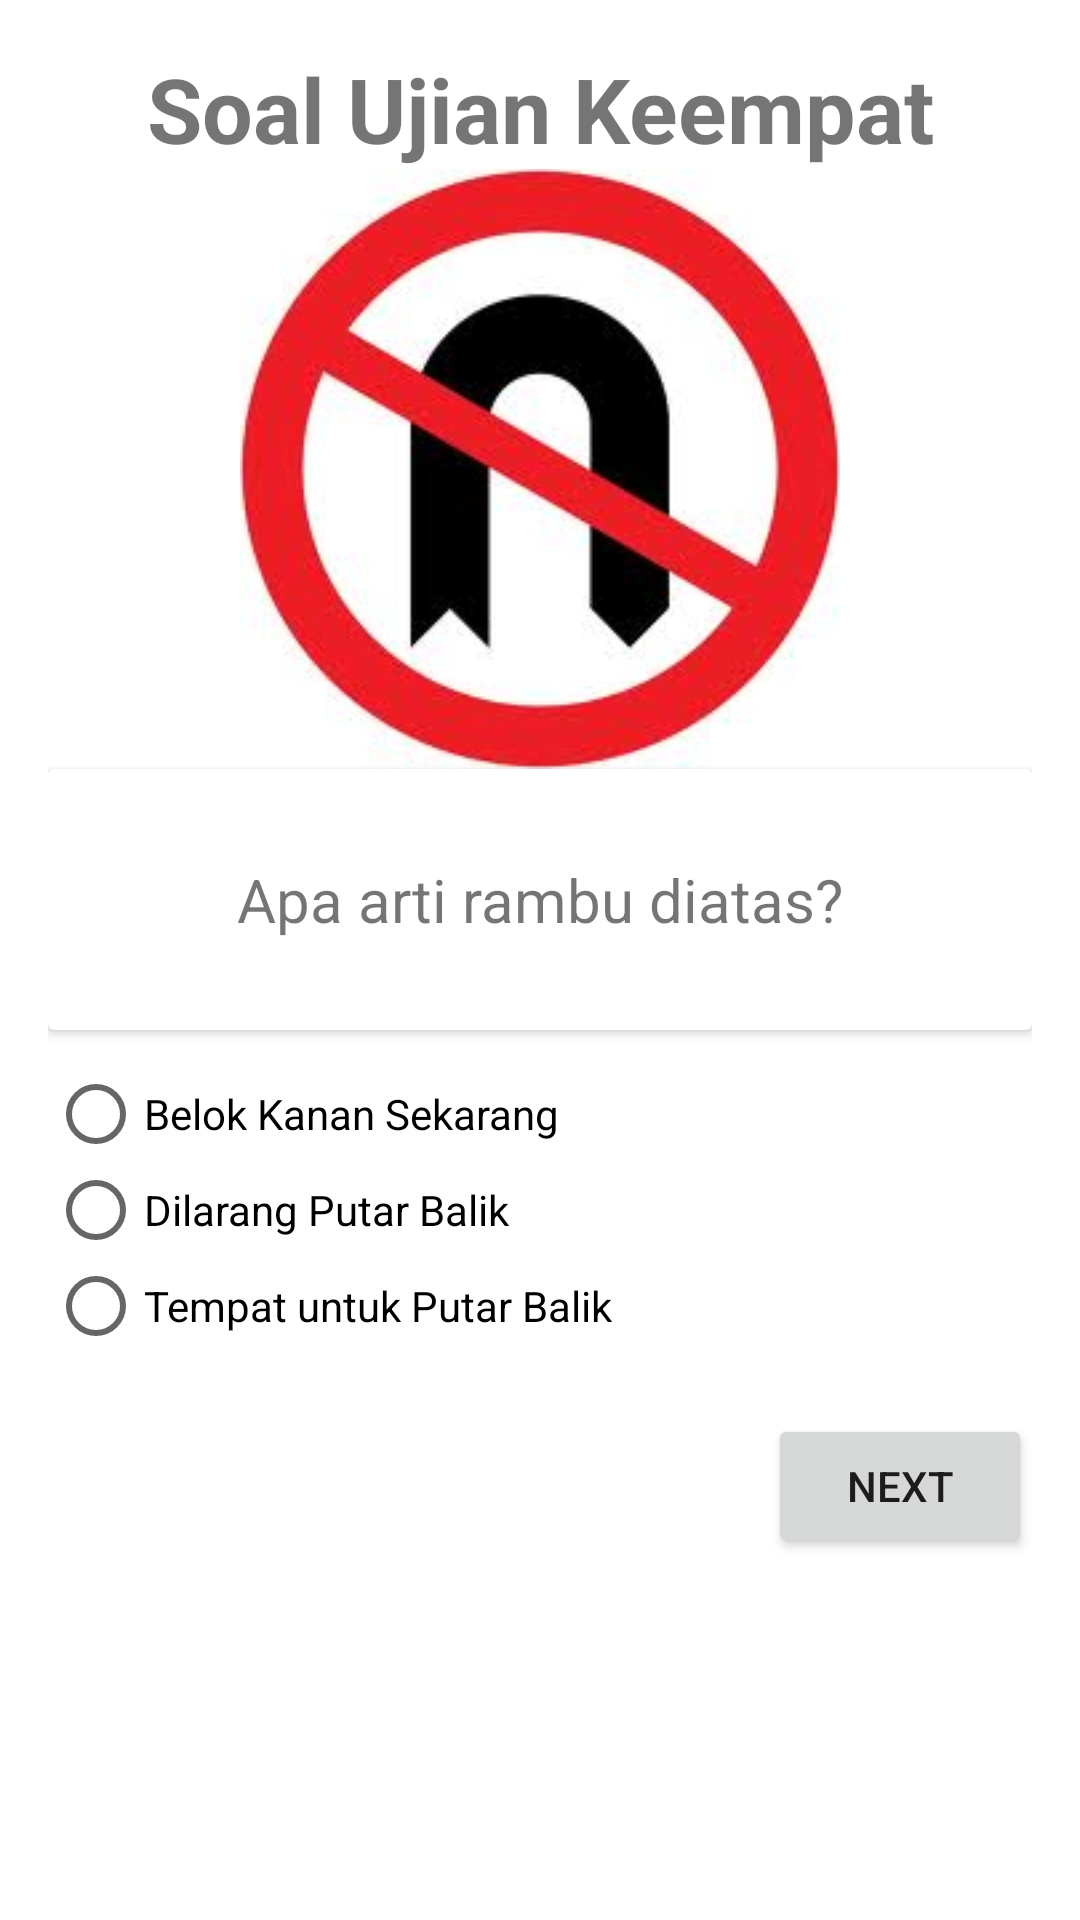

Layout XML and referenced resources for this Android screen:
<!-- AndroidManifest.xml: application theme AppTheme -->
<!-- res/layout/activity_kuis4.xml -->
<?xml version="1.0" encoding="utf-8"?>
<ScrollView
    xmlns:android="http://schemas.android.com/apk/res/android"
    xmlns:app="http://schemas.android.com/apk/res-auto"
    xmlns:tools="http://schemas.android.com/tools"
    android:layout_width="match_parent"
    android:layout_height="match_parent">
    <LinearLayout
        android:id="@+id/ll_keempat"
        android:layout_width="match_parent"
        android:layout_height="match_parent"
        android:orientation="vertical"
        android:padding="16dp"
        tools:context="net.lionelsaad.ujiansim.ActivityKuis1">
        <TextView
            android:layout_width="match_parent"
            android:layout_height="wrap_content"
            android:text="Soal Ujian Keempat"
            android:textSize="30sp"
            android:textStyle="bold"
            android:gravity="center_horizontal"/>
        <ImageView
            android:layout_width="match_parent"
            android:layout_height="200dp"
            android:src="@drawable/gbs_2"/>
        <android.support.v7.widget.CardView
            android:layout_width="match_parent"
            android:layout_height="wrap_content"
            android:padding="20dp">
            <TextView
                android:gravity="center_horizontal"
                android:textSize="20sp"
                android:padding="30dp"
                android:layout_width="match_parent"
                android:layout_height="wrap_content"
                android:text="@string/soal_kedua"/>
        </android.support.v7.widget.CardView>

        <RadioGroup
            android:id="@+id/rbg_keempat"
            android:layout_marginTop="12dp"
            android:layout_width="match_parent"
            android:layout_height="wrap_content"
            android:orientation="vertical">
            <RadioButton
                android:onClick="pilihanKeempat"
                android:id="@+id/soal_keempat_a"
                android:layout_width="wrap_content"
                android:layout_height="wrap_content"
                android:text="Belok Kanan Sekarang"/>
            <RadioButton
                android:onClick="pilihanKeempat"
                android:id="@+id/soal_keempat_b"
                android:layout_width="wrap_content"
                android:layout_height="wrap_content"
                android:text="Dilarang Putar Balik"/>
            <RadioButton
                android:onClick="pilihanKeempat"
                android:id="@+id/soal_keempat_c"
                android:layout_width="wrap_content"
                android:layout_height="wrap_content"
                android:text="Tempat untuk Putar Balik"/>
        </RadioGroup>
        <RelativeLayout
            android:layout_marginTop="20dp"
            android:layout_width="match_parent"
            android:layout_height="wrap_content">
            <Button
                android:id="@+id/btn_lanjut_soal_keempat"
                android:layout_alignParentEnd="true"
                android:layout_width="wrap_content"
                android:layout_height="wrap_content"
                android:text="Next"/>
        </RelativeLayout>
    </LinearLayout>
</ScrollView>
<!-- resources referenced by this layout -->
<resources>
  <!-- drawable gbs_2: jpeg bitmap (drawable, 8078 bytes) -->
  <string name="soal_kedua">Apa arti rambu diatas?</string>
  <style name="AppTheme" parent="Theme.AppCompat.Light.DarkActionBar">
          
          <item name="colorPrimary">@color/colorPrimary</item>
          <item name="colorPrimaryDark">@color/colorPrimaryDark</item>
          <item name="colorAccent">@color/colorAccent</item>
          <item name="android:windowBackground">@drawable/background</item>
          <item name="android:background">@android:color/transparent</item>
          <item name="background">@android:color/transparent</item>
      </style>
  <color name="colorPrimary">#2196F3</color>
  <color name="colorPrimaryDark">#0D47A1</color>
  <color name="colorAccent">#1976D2</color>
</resources>
